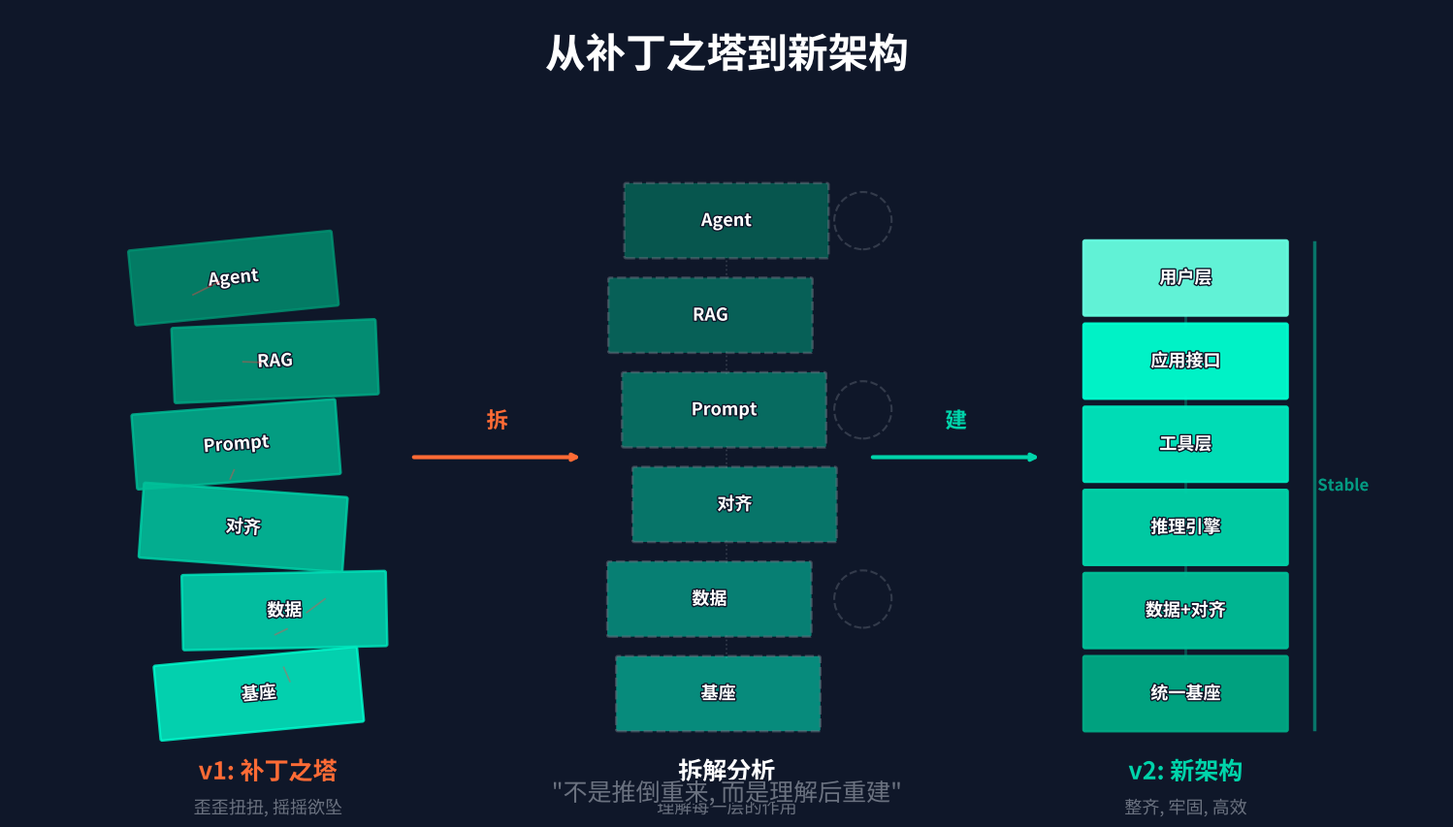

The script that saved this image: (Note: this script raises an exception after producing the figure.)
"""
Tower Evolution (P86)
Three-column comparison showing the patch tower evolving:
  Left:   v1 Patch Tower (wobbly, unstable)
  Center: Deconstruction (layers being taken apart)
  Right:  v2 New Architecture (clean, optimized)
Output: tower_evolution.png
"""

import matplotlib
matplotlib.use('Agg')
import matplotlib.pyplot as plt
import matplotlib.patches as mpatches
import matplotlib.patheffects as pe
import numpy as np
from matplotlib.patches import FancyBboxPatch, FancyArrowPatch, Polygon
from pathlib import Path

# ── Font setup ──
import matplotlib.font_manager as fm
CHINESE_FONTS = ['PingFang SC', 'PingFang HK', 'STHeiti', 'Heiti SC',
                 'Heiti TC', 'SimHei', 'sans-serif']

def get_chinese_font():
    available = {f.name for f in fm.fontManager.ttflist}
    for name in CHINESE_FONTS:
        if name in available:
            return name
    return 'sans-serif'

FONT = get_chinese_font()
plt.rcParams['font.family'] = FONT
plt.rcParams['axes.unicode_minus'] = False

# ── Colors ──
BG     = '#0F1729'
CYAN   = '#00D4AA'
ORANGE = '#FF6B35'
WHITE  = '#FFFFFF'
DIM    = '#6B7280'
RED    = '#FF4444'

CYAN_SHADES = ['#00FFD0', '#00E8BE', '#00D4AA', '#00BF98', '#00AA85', '#009573']

fig, ax = plt.subplots(figsize=(19.2, 10.8), facecolor=BG)
ax.set_facecolor(BG)
ax.set_xlim(0, 100)
ax.set_ylim(0, 56.25)
ax.set_aspect('equal')
ax.axis('off')


def draw_block(ax, x, y, w, h, color, label, fontsize=13, alpha=1.0,
               rotation=0, linestyle='-', edgecolor=None, text_color=WHITE):
    """Draw a rounded block."""
    ec = edgecolor if edgecolor else color
    if rotation == 0:
        box = FancyBboxPatch(
            (x, y), w, h,
            boxstyle=mpatches.BoxStyle("Round", pad=0.12),
            facecolor=color, edgecolor=ec, linewidth=1.8,
            alpha=alpha, linestyle=linestyle, zorder=5
        )
        ax.add_patch(box)
        ax.text(x + w / 2, y + h / 2, label,
                fontsize=fontsize, color=text_color, fontweight='bold',
                ha='center', va='center', zorder=6,
                path_effects=[pe.withStroke(linewidth=2, foreground=BG)])
    else:
        # For rotated blocks, use transform
        import matplotlib.transforms as mtransforms
        box = FancyBboxPatch(
            (x, y), w, h,
            boxstyle=mpatches.BoxStyle("Round", pad=0.12),
            facecolor=color, edgecolor=ec, linewidth=1.8,
            alpha=alpha, linestyle=linestyle, zorder=5
        )
        t = mtransforms.Affine2D().rotate_deg_around(x + w/2, y + h/2, rotation) + ax.transData
        box.set_transform(t)
        ax.add_patch(box)
        ax.text(x + w / 2, y + h / 2, label,
                fontsize=fontsize, color=text_color, fontweight='bold',
                ha='center', va='center', zorder=6, rotation=rotation,
                path_effects=[pe.withStroke(linewidth=2, foreground=BG)])


# Layer labels for all columns
layer_labels = ['基座', '数据', '对齐', 'Prompt', 'RAG', 'Agent']
n = len(layer_labels)
block_w = 14
block_h = 5
gap_y = 0.8

# ═══════════════════════════════════════════════════════
# Column 1: Wobbly tower (LEFT)
# ═══════════════════════════════════════════════════════
col1_cx = 18
col1_base_y = 6
np.random.seed(42)

for i, label in enumerate(layer_labels):
    y = col1_base_y + i * (block_h + gap_y)
    # Wobble: random x offset and slight rotation
    x_off = np.random.uniform(-2.5, 2.5)
    rot = np.random.uniform(-6, 6)
    color = CYAN_SHADES[i % len(CYAN_SHADES)]
    x = col1_cx - block_w / 2 + x_off
    draw_block(ax, x, y, block_w, block_h, color, label,
               fontsize=13, rotation=rot, alpha=0.8)

# "Cracks" / instability lines
for _ in range(6):
    cx = col1_cx + np.random.uniform(-6, 6)
    cy = col1_base_y + np.random.uniform(3, n * (block_h + gap_y) - 3)
    dx = np.random.uniform(-2, 2)
    dy = np.random.uniform(-1.5, 1.5)
    ax.plot([cx, cx + dx], [cy, cy + dy], color=RED, linewidth=1.2,
            alpha=0.4, zorder=7)

# Column label
ax.text(col1_cx, col1_base_y - 3, 'v1: 补丁之塔',
        fontsize=18, color=ORANGE, fontweight='bold',
        ha='center', va='center', zorder=8,
        path_effects=[pe.withStroke(linewidth=3, foreground=BG)])
ax.text(col1_cx, col1_base_y - 5.5, '歪歪扭扭, 摇摇欲坠',
        fontsize=13, color=DIM, ha='center', va='center',
        fontstyle='italic', zorder=8,
        path_effects=[pe.withStroke(linewidth=2, foreground=BG)])

# ═══════════════════════════════════════════════════════
# Column 2: Deconstruction (CENTER)
# ═══════════════════════════════════════════════════════
col2_cx = 50
col2_base_y = 6

for i, label in enumerate(layer_labels):
    y = col2_base_y + i * (block_h + gap_y)
    # Layers spread apart with dashed connections
    x_off = np.random.uniform(-1.5, 1.5)
    y_off = i * 0.8  # extra vertical spread
    color = CYAN_SHADES[i % len(CYAN_SHADES)]
    x = col2_cx - block_w / 2 + x_off
    actual_y = y + y_off
    draw_block(ax, x, actual_y, block_w, block_h, color, label,
               fontsize=13, alpha=0.5, linestyle='--',
               edgecolor=DIM)

    # Dashed connecting lines between blocks (if not first)
    if i > 0:
        prev_y = col2_base_y + (i - 1) * (block_h + gap_y) + (i - 1) * 0.8 + block_h
        ax.plot([col2_cx, col2_cx], [prev_y, actual_y],
                color=DIM, linewidth=1.2, linestyle=':', alpha=0.4, zorder=3)

# "Examine" magnifying glass effect — subtle circles
for i in [1, 3, 5]:
    y = col2_base_y + i * (block_h + gap_y) + i * 0.8 + block_h / 2
    circle = plt.Circle((col2_cx + block_w / 2 + 2.5, y), 2,
                         facecolor='none', edgecolor=DIM,
                         linewidth=1.5, linestyle='--', alpha=0.4, zorder=6)
    ax.add_patch(circle)

# Column label
ax.text(col2_cx, col2_base_y - 3, '拆解分析',
        fontsize=18, color=WHITE, fontweight='bold',
        ha='center', va='center', zorder=8,
        path_effects=[pe.withStroke(linewidth=3, foreground=BG)])
ax.text(col2_cx, col2_base_y - 5.5, '理解每一层的作用',
        fontsize=13, color=DIM, ha='center', va='center',
        fontstyle='italic', zorder=8,
        path_effects=[pe.withStroke(linewidth=2, foreground=BG)])

# ═══════════════════════════════════════════════════════
# Column 3: Clean new architecture (RIGHT)
# ═══════════════════════════════════════════════════════
col3_cx = 82
col3_base_y = 6

# Reordered / optimized layers
new_labels = ['统一基座', '数据+对齐', '推理引擎', '工具层', '应用接口', '用户层']
# Use a brighter, more uniform palette
new_colors = ['#00AA85', '#00BF98', '#00D4AA', '#00E8BE', '#00FFD0', '#66FFE0']

for i, label in enumerate(new_labels):
    y = col3_base_y + i * (block_h + gap_y)
    x = col3_cx - block_w / 2  # perfectly aligned
    draw_block(ax, x, y, block_w, block_h, new_colors[i], label,
               fontsize=13, alpha=0.95)

# Clean connecting lines
for i in range(n - 1):
    y_top = col3_base_y + i * (block_h + gap_y) + block_h
    y_bot = col3_base_y + (i + 1) * (block_h + gap_y)
    ax.plot([col3_cx, col3_cx], [y_top, y_bot],
            color=CYAN, linewidth=2, alpha=0.3, zorder=3)

# Stability indicator — straight vertical line on the side
total_h = n * (block_h + gap_y) - gap_y
ax.plot([col3_cx + block_w / 2 + 2, col3_cx + block_w / 2 + 2],
        [col3_base_y, col3_base_y + total_h],
        color=CYAN, linewidth=2.5, alpha=0.5, zorder=4)
ax.text(col3_cx + block_w / 2 + 4, col3_base_y + total_h / 2,
        'Stable', fontsize=12, color=CYAN, fontweight='bold',
        ha='center', va='center', alpha=0.6, zorder=5,
        path_effects=[pe.withStroke(linewidth=2, foreground=BG)])

# Column label
ax.text(col3_cx, col3_base_y - 3, 'v2: 新架构',
        fontsize=18, color=CYAN, fontweight='bold',
        ha='center', va='center', zorder=8,
        path_effects=[pe.withStroke(linewidth=3, foreground=BG)])
ax.text(col3_cx, col3_base_y - 5.5, '整齐, 牢固, 高效',
        fontsize=13, color=DIM, ha='center', va='center',
        fontstyle='italic', zorder=8,
        path_effects=[pe.withStroke(linewidth=2, foreground=BG)])

# ═══════════════════════════════════════════════════════
# Arrows between columns
# ═══════════════════════════════════════════════════════
arrow_y = col1_base_y + total_h / 2 + 2

# Arrow 1: col1 -> col2
ax.annotate('',
            xy=(col2_cx - block_w / 2 - 3, arrow_y),
            xytext=(col1_cx + block_w / 2 + 3, arrow_y),
            arrowprops=dict(arrowstyle='->', color=ORANGE, lw=3,
                            connectionstyle='arc3,rad=0.0'),
            zorder=8)
ax.text((col1_cx + col2_cx) / 2, arrow_y + 2.5, '拆',
        fontsize=16, color=ORANGE, fontweight='bold',
        ha='center', va='center', zorder=9,
        path_effects=[pe.withStroke(linewidth=3, foreground=BG)])

# Arrow 2: col2 -> col3
ax.annotate('',
            xy=(col3_cx - block_w / 2 - 3, arrow_y),
            xytext=(col2_cx + block_w / 2 + 3, arrow_y),
            arrowprops=dict(arrowstyle='->', color=CYAN, lw=3,
                            connectionstyle='arc3,rad=0.0'),
            zorder=8)
ax.text((col2_cx + col3_cx) / 2, arrow_y + 2.5, '建',
        fontsize=16, color=CYAN, fontweight='bold',
        ha='center', va='center', zorder=9,
        path_effects=[pe.withStroke(linewidth=3, foreground=BG)])

# ═══════════════════════════════════════════════════════
# Title & annotations
# ═══════════════════════════════════════════════════════
ax.text(50, 53, '从补丁之塔到新架构',
        fontsize=30, color=WHITE, fontweight='bold',
        ha='center', va='center', zorder=10,
        path_effects=[pe.withStroke(linewidth=4, foreground=BG)])

# Bottom annotation
ax.text(50, 1.5, '"不是推倒重来, 而是理解后重建"',
        fontsize=18, color=DIM, ha='center', va='center',
        fontstyle='italic', zorder=8,
        path_effects=[pe.withStroke(linewidth=3, foreground=BG)])

# ── Save ──
out = Path('/Users/mik/strange LLM/assets/diagrams/rendered/tower_evolution.png')
fig.savefig(out, dpi=150, facecolor=BG, bbox_inches='tight', pad_inches=0.3)
plt.close(fig)
print(f'Saved -> {out}  ({out.stat().st_size / 1024:.0f} KB)')
